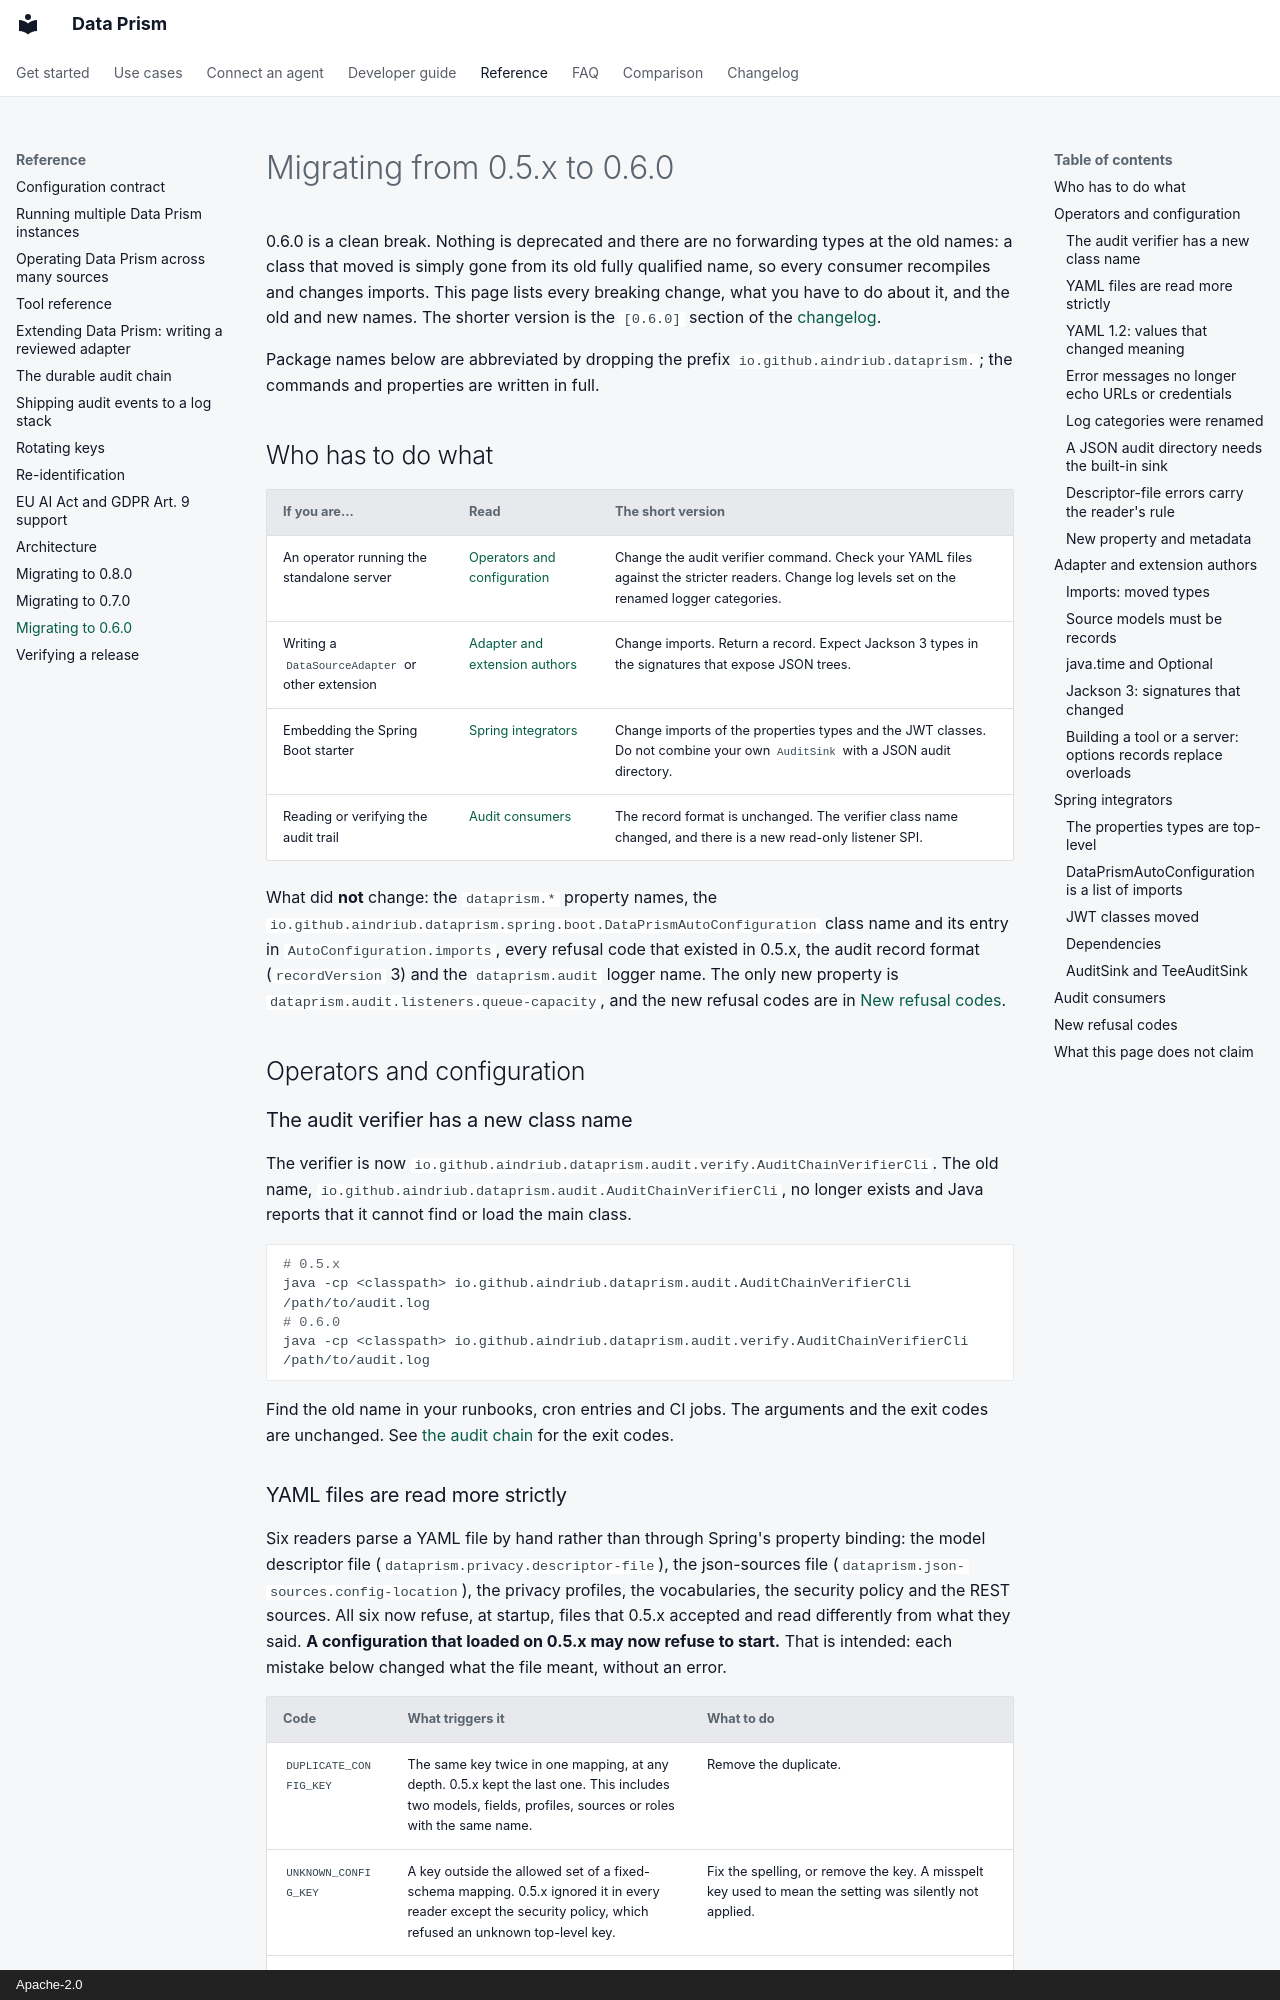

repository: AindriuB/data-prism · page: migration-0.6/index.html · generator: mkdocs · copyright: Apache-2.0

---
title: Migrating to 0.6.0
description: What breaks when you upgrade Data Prism from 0.5.x to 0.6.0, by audience, with old-to-new names, new refusal codes and the YAML quoting rule.
---

# Migrating from 0.5.x to 0.6.0

0.6.0 is a clean break. Nothing is deprecated and there are no forwarding types
at the old names: a class that moved is simply gone from its old fully
qualified name, so every consumer recompiles and changes imports. This page
lists every breaking change, what you have to do about it, and the old and new
names. The shorter version is the `[0.6.0]` section of the
[changelog](changelog.md).

Package names below are abbreviated by dropping the prefix
`io.github.aindriub.dataprism.`; the commands and properties are written in full.

## Who has to do what

| If you are... | Read | The short version |
|---|---|---|
| An operator running the standalone server | [Operators and configuration](#operators-and-configuration) | Change the audit verifier command. Check your YAML files against the stricter readers. Change log levels set on the renamed logger categories. |
| Writing a `DataSourceAdapter` or other extension | [Adapter and extension authors](#adapter-and-extension-authors) | Change imports. Return a record. Expect Jackson 3 types in the signatures that expose JSON trees. |
| Embedding the Spring Boot starter | [Spring integrators](#spring-integrators) | Change imports of the properties types and the JWT classes. Do not combine your own `AuditSink` with a JSON audit directory. |
| Reading or verifying the audit trail | [Audit consumers](#audit-consumers) | The record format is unchanged. The verifier class name changed, and there is a new read-only listener SPI. |

What did **not** change: the `dataprism.*` property names, the
`io.github.aindriub.dataprism.spring.boot.DataPrismAutoConfiguration` class name
and its entry in `AutoConfiguration.imports`, every refusal code that existed
in 0.5.x, the audit record format (`recordVersion` 3) and the `dataprism.audit`
logger name. The only new property is
`dataprism.audit.listeners.queue-capacity`, and the new refusal codes are in
[New refusal codes](#new-refusal-codes).

## Operators and configuration

### The audit verifier has a new class name

The verifier is now
`io.github.aindriub.dataprism.audit.verify.AuditChainVerifierCli`. The old name,
`io.github.aindriub.dataprism.audit.AuditChainVerifierCli`, no longer exists and
Java reports that it cannot find or load the main class.

```sh
# 0.5.x
java -cp <classpath> io.github.aindriub.dataprism.audit.AuditChainVerifierCli /path/to/audit.log
# 0.6.0
java -cp <classpath> io.github.aindriub.dataprism.audit.verify.AuditChainVerifierCli /path/to/audit.log
```

Find the old name in your runbooks, cron entries and CI jobs. The arguments and
the exit codes are unchanged. See [the audit chain](audit.md) for the exit
codes.
